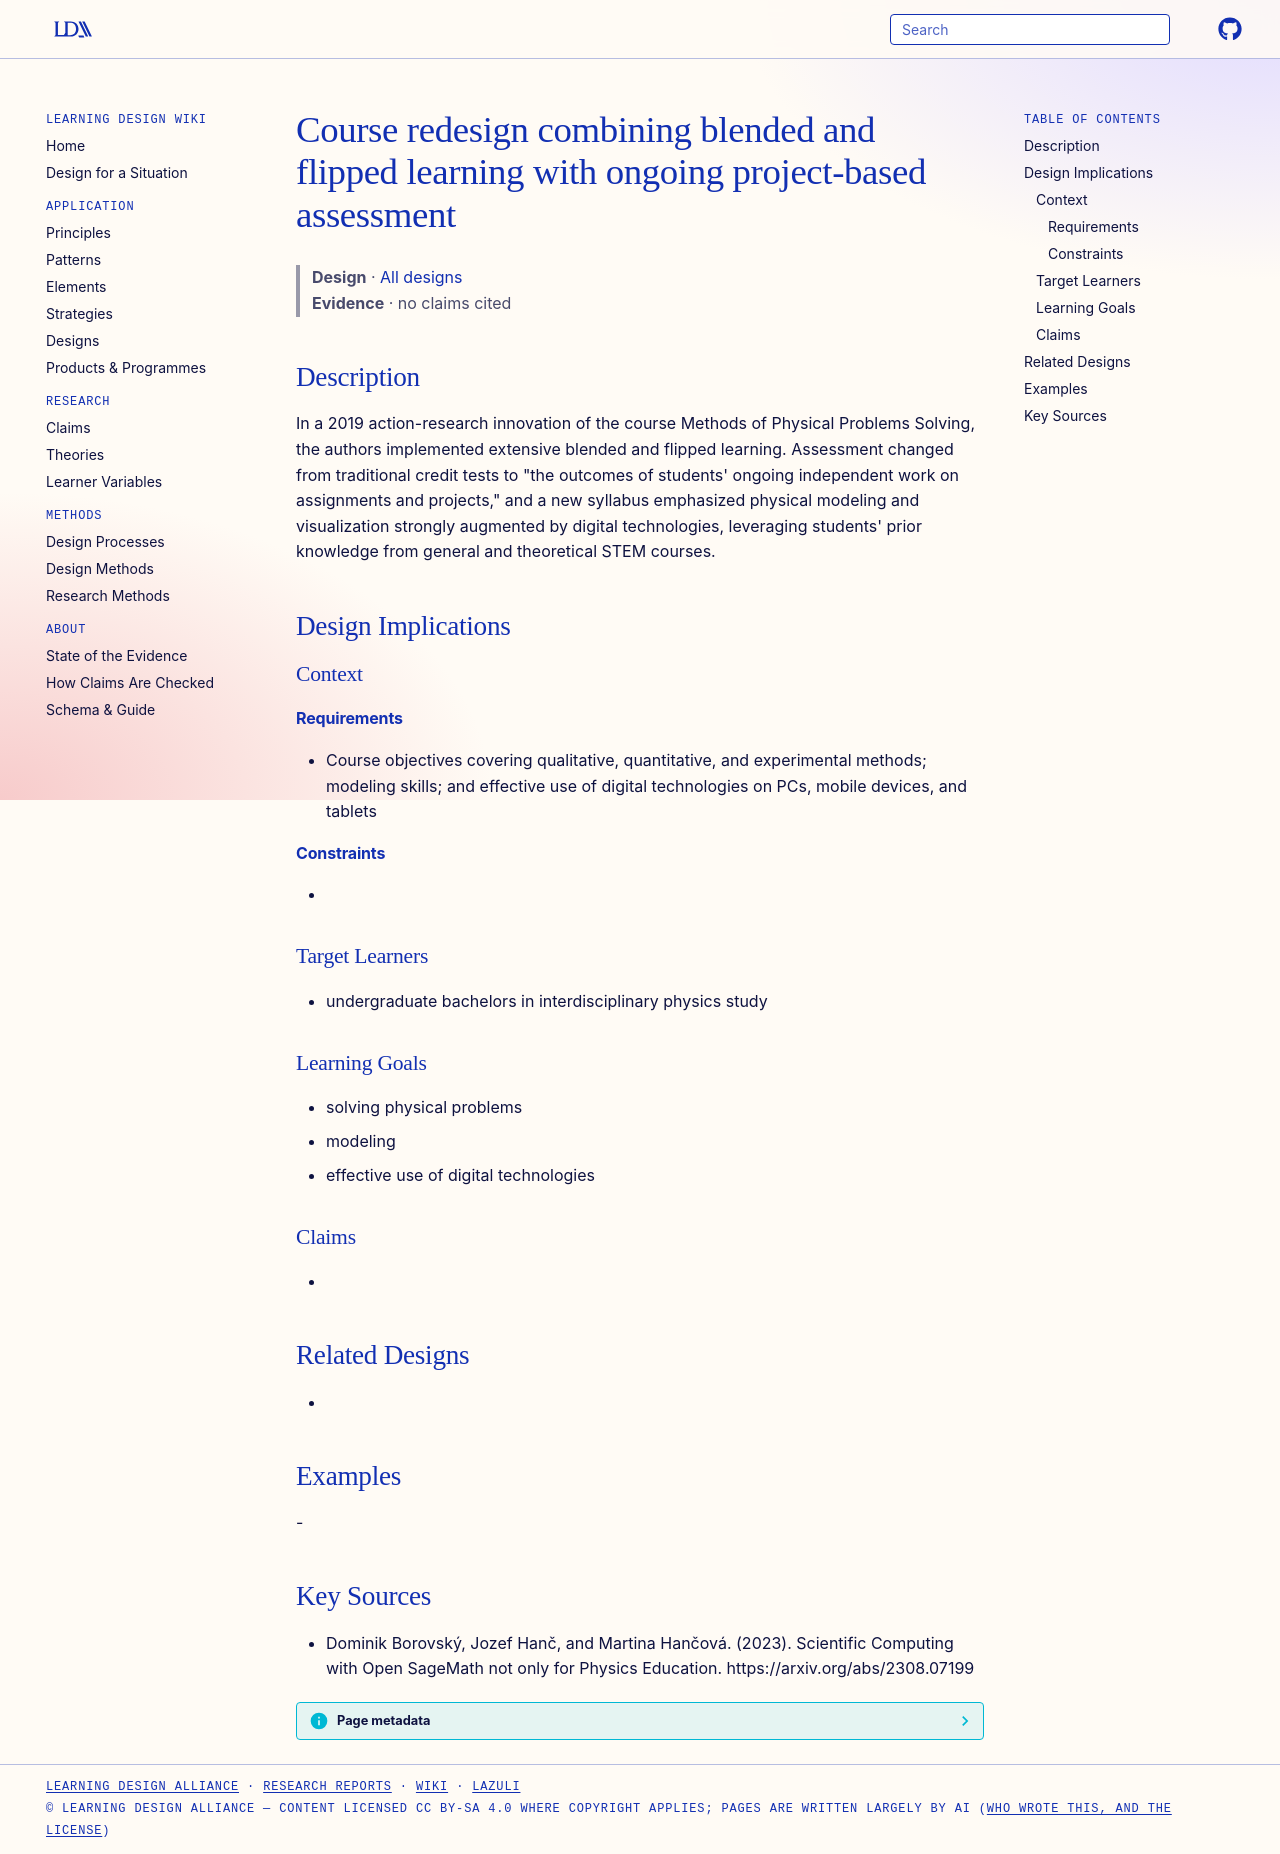

repository: Learning-Design-Alliance/learning-wiki · page: designs/blended-flipped-course-redesign-projects/index.html · generator: mkdocs

---
type: design
id: blended-flipped-course-redesign-projects
title: Course redesign combining blended and flipped learning with ongoing project-based assessment
description: In a 2019 action-research innovation of the course Methods of Physical Problems Solving, the authors implemented extensive blended and flipped learning.
status: review
generated:
  by: "process:settle-candidates"
  at: 2026-11-19
sources:
  - id: dominik-borovský-2023
    resource: "https://arxiv.org/abs/2308.07199"
    title: "Dominik Borovský, Jozef Hanč, and Martina Hančová. (2023). Scientific Computing with Open SageMath not only for Physics Education. https://arxiv.org/abs/2308.07199"
    author: Dominik Borovský, Jozef Hanč, and Martina Hančová
---

# Course redesign combining blended and flipped learning with ongoing project-based assessment

> **Design** · [All designs](index.md)
> **Evidence** · no claims cited

## Description
In a 2019 action-research innovation of the course Methods of Physical Problems Solving, the authors implemented extensive blended and flipped learning. Assessment changed from traditional credit tests to "the outcomes of students' ongoing independent work on assignments and projects," and a new syllabus emphasized physical modeling and visualization strongly augmented by digital technologies, leveraging students' prior knowledge from general and theoretical STEM courses.

## Design Implications

### Context
#### Requirements
- Course objectives covering qualitative, quantitative, and experimental methods; modeling skills; and effective use of digital technologies on PCs, mobile devices, and tablets
#### Constraints
- 

### Target Learners
- undergraduate bachelors in interdisciplinary physics study

### Learning Goals
- solving physical problems
- modeling
- effective use of digital technologies

### Claims
- 

## Related Designs
- 

## Examples
-

## Key Sources
- Dominik Borovský, Jozef Hanč, and Martina Hančová. (2023). Scientific Computing with Open SageMath not only for Physics Education. https://arxiv.org/abs/2308.07199
